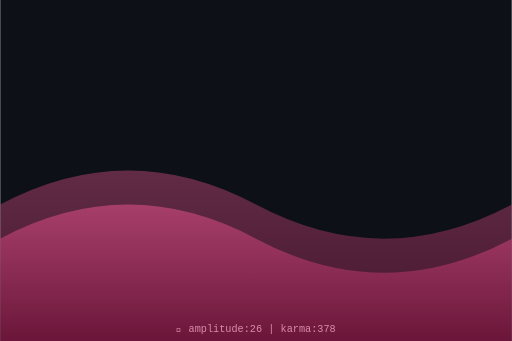
t = 0.00 s
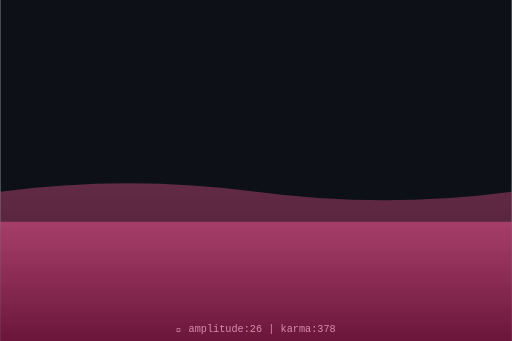
t = 0.75 s
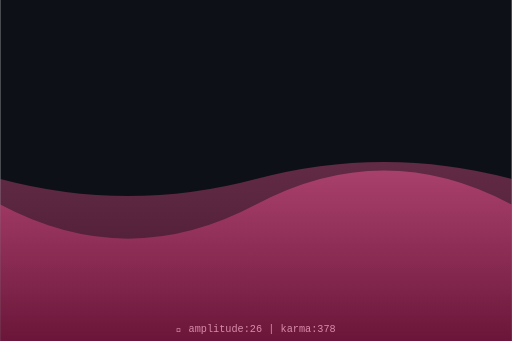
t = 1.50 s
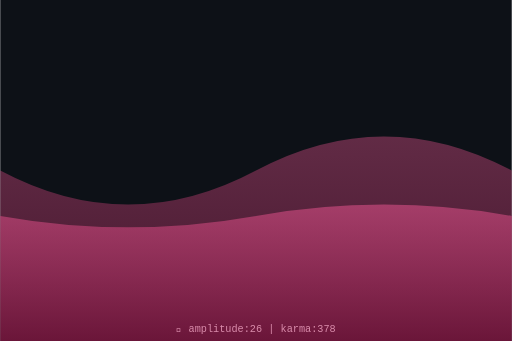
t = 2.00 s
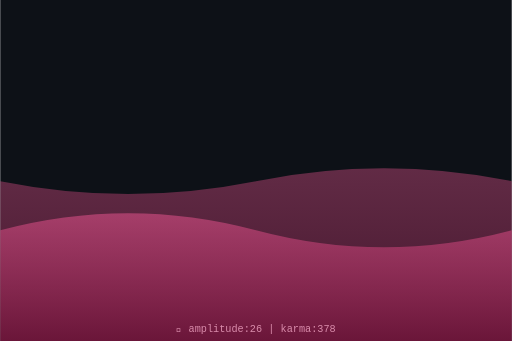
t = 2.63 s
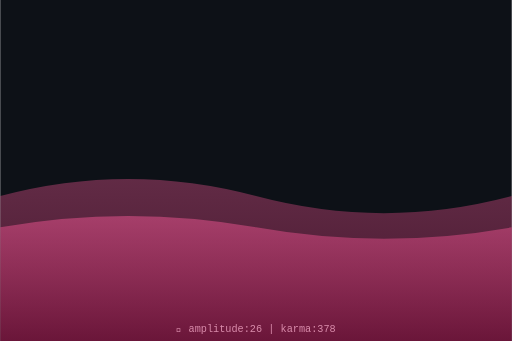
t = 3.50 s

The animated SVG that drew these frames (rendered in a browser with its animation timeline set to each time). Animation: 2 SMIL elements (animate=2); one cycle of 4.00 s, repeats indefinitely.

<svg xmlns="http://www.w3.org/2000/svg" viewBox="0 0 300 200" width="300" height="200">
  <defs>
    <linearGradient id="waveGrad" x1="0%" y1="0%" x2="0%" y2="100%">
      <stop offset="0%" style="stop-color:hsl(336,70%,60%);stop-opacity:0.8"/>
      <stop offset="100%" style="stop-color:hsl(336,70%,30%);stop-opacity:0.9"/>
    </linearGradient>
  </defs>
  <rect width="300" height="200" fill="#0d1117"/>
  <path d="M0,120 Q75,80 150,120 T300,120 L300,200 L0,200 Z" fill="url(#waveGrad)" opacity="0.5">
    <animate attributeName="d" dur="4s" repeatCount="indefinite"
      values="M0,120 Q75,80 150,120 T300,120 L300,200 L0,200 Z;
              M0,100 Q75,140 150,100 T300,100 L300,200 L0,200 Z;
              M0,120 Q75,80 150,120 T300,120 L300,200 L0,200 Z"/>
  </path>
  <path d="M0,140 Q75,100 150,140 T300,140 L300,200 L0,200 Z" fill="url(#waveGrad)" opacity="0.7">
    <animate attributeName="d" dur="3s" repeatCount="indefinite"
      values="M0,140 Q75,100 150,140 T300,140 L300,200 L0,200 Z;
              M0,120 Q75,160 150,120 T300,120 L300,200 L0,200 Z;
              M0,140 Q75,100 150,140 T300,140 L300,200 L0,200 Z"/>
  </path>
  <text x="150" y="195" text-anchor="middle" font-family="monospace" font-size="6" fill="hsl(336,50%,70%)">
    🌊 amplitude:26 | karma:378
  </text>
</svg>
